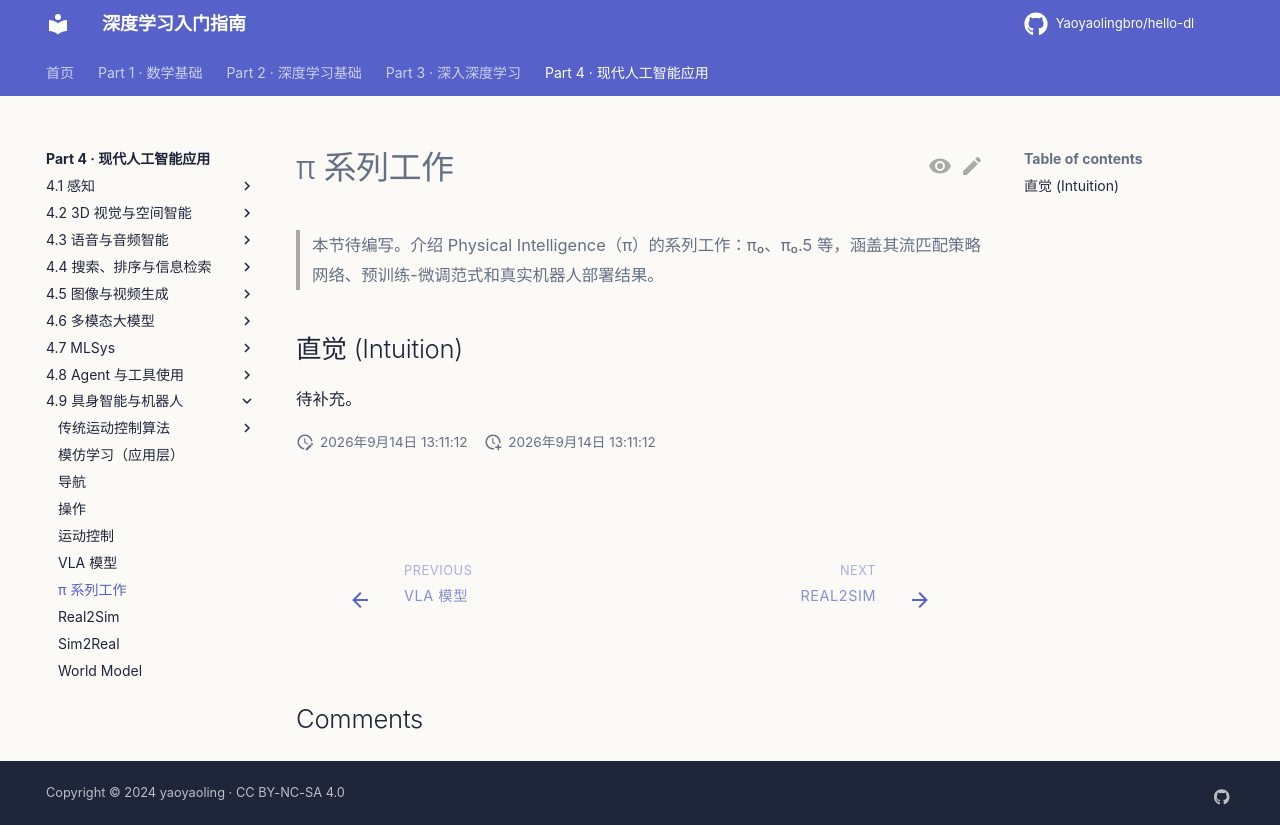

repository: Yaoyaolingbro/hello-dl · page: 04-applications/embodied/pi-series/index.html · generator: mkdocs

# π 系列工作

> 本节待编写。介绍 Physical Intelligence（π）的系列工作：π₀、π₀.5 等，涵盖其流匹配策略网络、预训练-微调范式和真实机器人部署结果。

## 直觉 (Intuition)

待补充。
